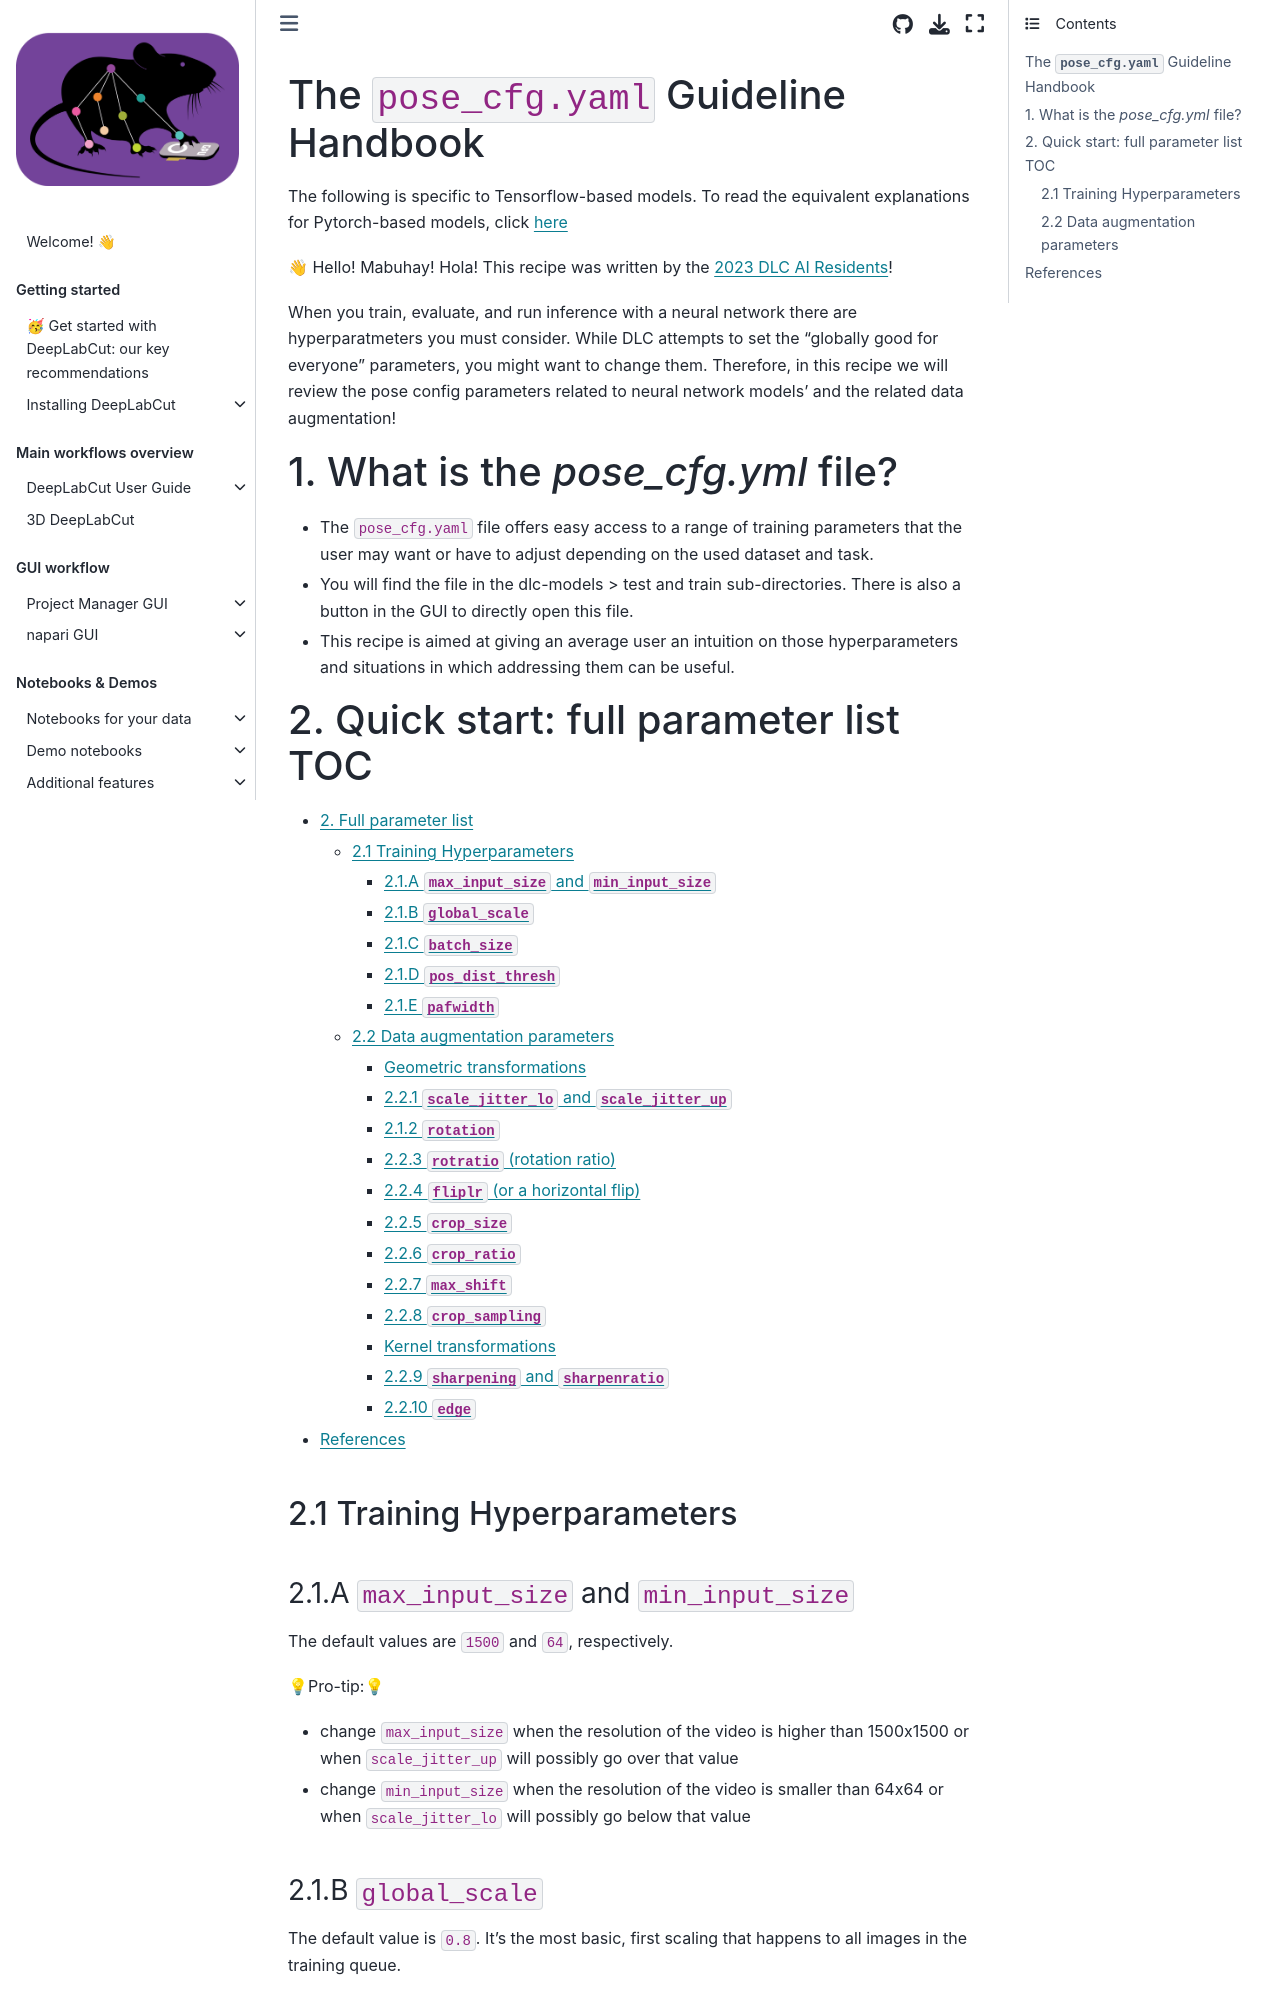

repository: DeepLabCut/DeepLabCut · page: docs/recipes/pose_cfg_file_breakdown.html · generator: jekyll

---
deeplabcut:
  last_content_updated: '2025-02-28'
  last_metadata_updated: '2026-03-06'
  ignore: false
---

# The `pose_cfg.yaml` Guideline Handbook

::::\{warning}
The following is specific to Tensorflow-based models. To read the equivalent explanations for Pytorch-based models,
click [here](dlc3-pytorch-config)
::::

👋 Hello! Mabuhay! Hola! This recipe was written by the [2023 DLC AI Residents](https://www.deeplabcutairesidency.org/)!

When you train, evaluate, and run inference with a neural network there are hyperparatmeters you must consider. While DLC attempts to set the "globally good for everyone" parameters, you might want to change them. Therefore, in this recipe we will review the pose config parameters related to neural network models' and the related data augmentation!

# 1. What is the *pose_cfg.yml* file?

<a id="whatisposecfg"></a>

- The `pose_cfg.yaml` file offers easy access to a range of training parameters that the user may want or have to adjust depending on the used dataset and task.
- You will find the file in the dlc-models > test and train sub-directories. There is also a button in the GUI to directly open this file.
- This recipe is aimed at giving an average user an intuition on those hyperparameters and situations in which addressing them can be useful.

# 2. Quick start: full parameter list TOC

<a id="fullparamlist"></a>

- [2. Full parameter list](#2-full-parameter-list)
  - [2.1 Training Hyperparameters](#21-training-hyperparameters)
    - [2.1.A `max_input_size` and `min_input_size`](#21a-max_input_size-and-min_input_size)
    - [2.1.B `global_scale`](#21b-global_scale)
    - [2.1.C `batch_size`](#21c-batch_size)
    - [2.1.D `pos_dist_thresh`](#21d-pos_dist_thresh)
    - [2.1.E `pafwidth`](#21e-pafwidth)
  - [2.2 Data augmentation parameters](#22-data-augmentation-parameters)
    - [Geometric transformations](#geometric-transformations)
    - [2.2.1 `scale_jitter_lo` and `scale_jitter_up`](#221-scale_jitter_lo-and-scale_jitter_up)
    - [2.1.2 `rotation`](#212-rotation)
    - [2.2.3 `rotratio` (rotation ratio)](#223-rotratio-rotation-ratio)
    - [2.2.4 `fliplr` (or a horizontal flip)](#224-fliplr-or-a-horizontal-flip)
    - [2.2.5 `crop_size`](#225-crop_size)
    - [2.2.6 `crop_ratio`](#226-crop_ratio)
    - [2.2.7 `max_shift`](#227-max_shift)
    - [2.2.8 `crop_sampling`](#228-crop_sampling)
    - [Kernel transformations](#kernel-transformations)
    - [2.2.9 `sharpening` and `sharpenratio`](#229-sharpening-and-sharpenratio)
    - [2.2.10 `edge`](#2210-edge)
- [References](#references)

<a id="hyperparam"></a>

## 2.1 Training Hyperparameters

<a id="input_size"></a>

### 2.1.A `max_input_size` and `min_input_size`

The default values are `1500` and `64`, respectively.

💡Pro-tip:💡

- change `max_input_size` when the resolution of the video is higher than 1500x1500 or when `scale_jitter_up` will possibly go over that value
- change `min_input_size` when the resolution of the video is smaller than 64x64 or when `scale_jitter_lo` will possibly go below that value

<a id="global_scale"></a>

### 2.1.B `global_scale`

The default value is `0.8`. It's the most basic, first scaling that happens to all images in the training queue.

💡Pro-tip:💡

- With images that are low resolution or lack detail, it may be beneficial to increase the `global_scale` to 1, to keep the original size and retain as much information as possible.
